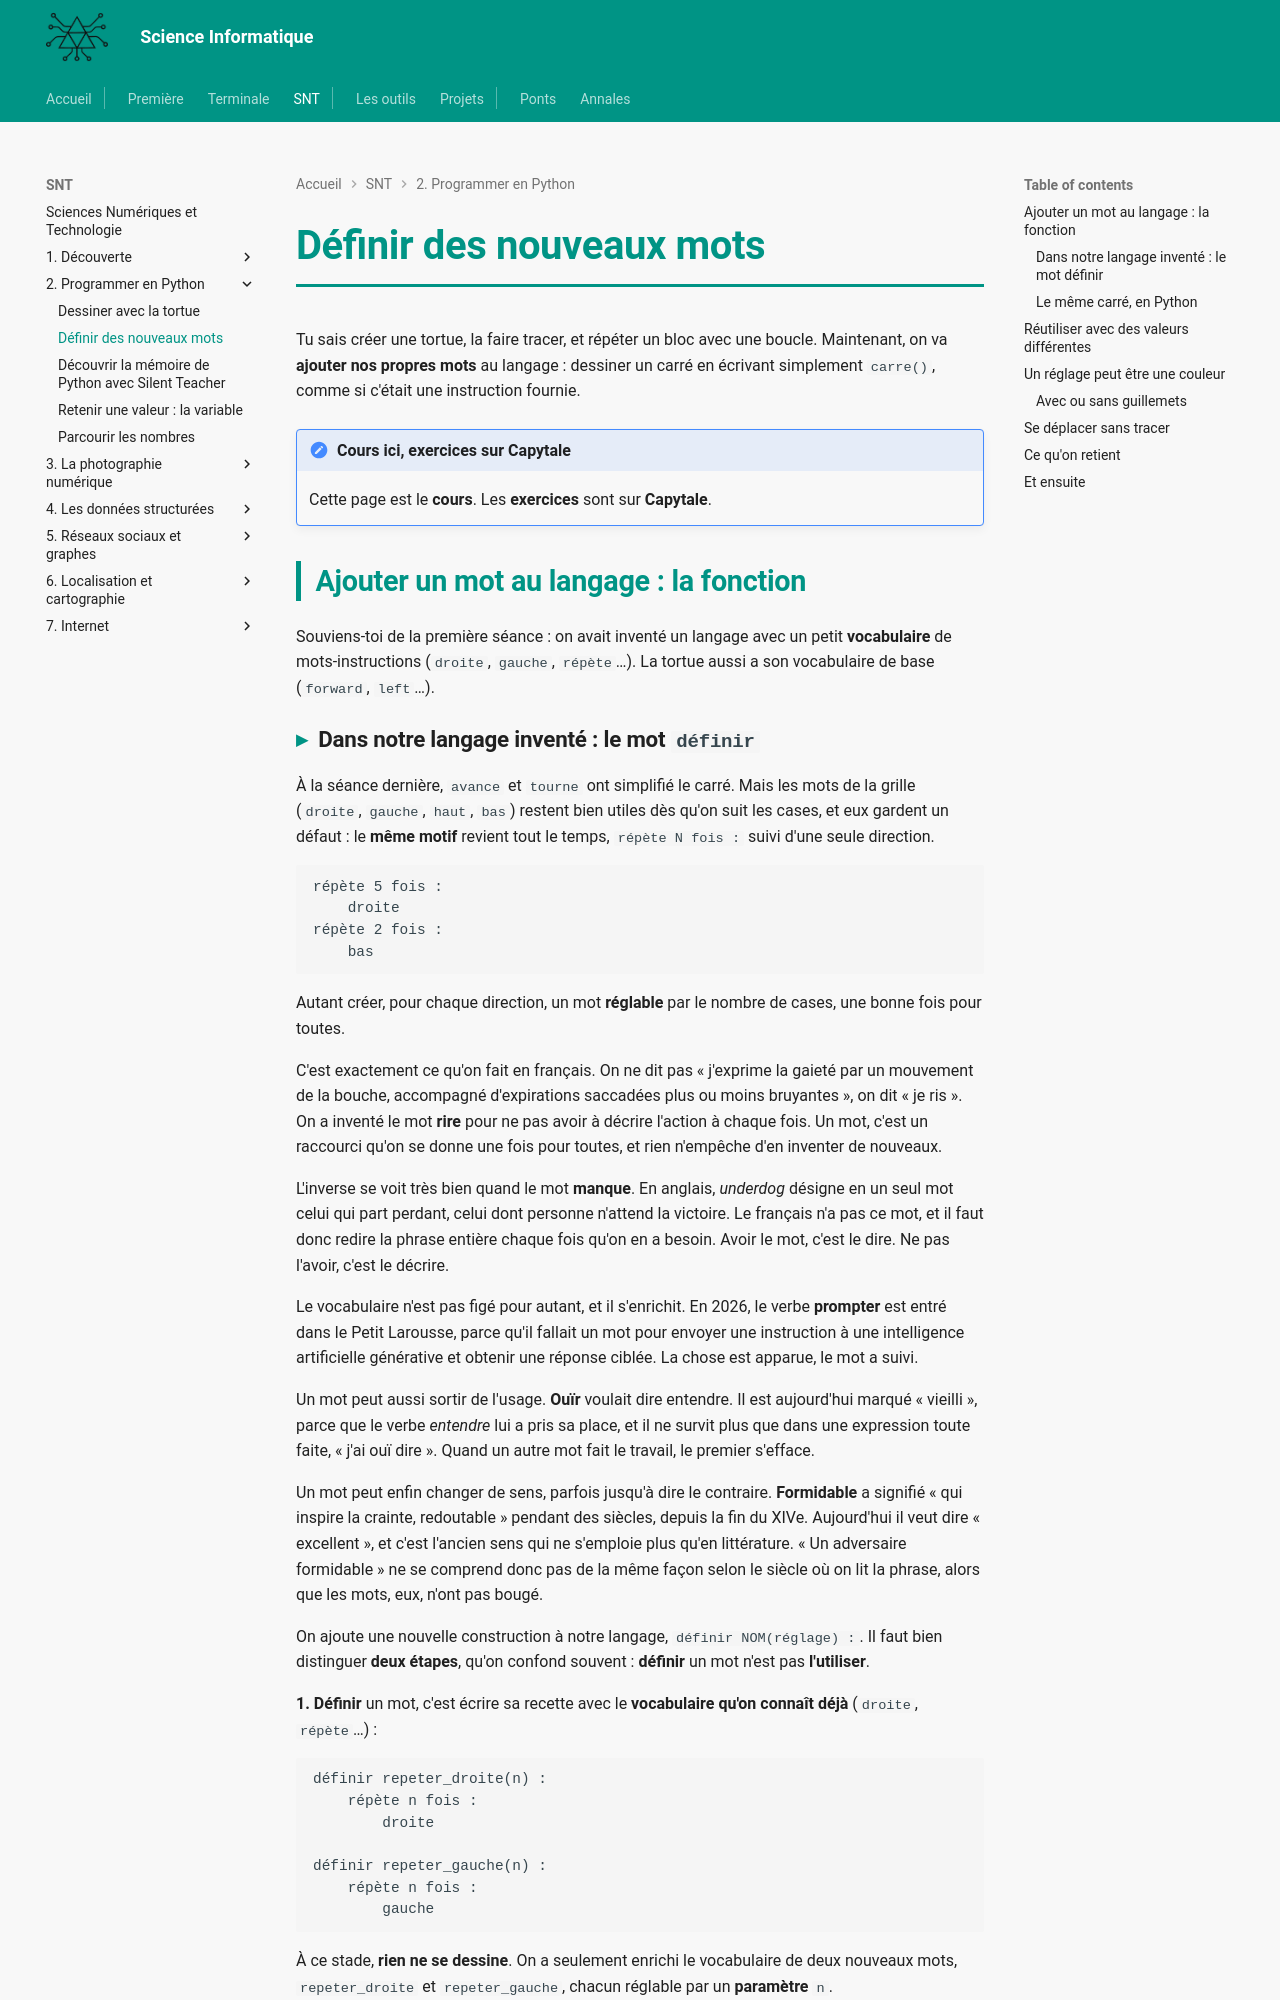

repository: MMarchand-NSI/MMarchand-NSI.github.io · page: snt/02-tortue/2.parametres/index.html · generator: mkdocs

# Définir des nouveaux mots

Tu sais créer une tortue, la faire tracer, et répéter un bloc avec une boucle. Maintenant, on va **ajouter nos propres mots** au langage : dessiner un carré en écrivant simplement `carre()`, comme si c'était une instruction fournie.

!!! note "Cours ici, exercices sur Capytale"
    Cette page est le **cours**. Les **exercices** sont sur **Capytale**.

## Ajouter un mot au langage : la fonction

Souviens-toi de la première séance : on avait inventé un langage avec un petit **vocabulaire** de mots-instructions (`droite`, `gauche`, `répète`…). La tortue aussi a son vocabulaire de base (`forward`, `left`…).
